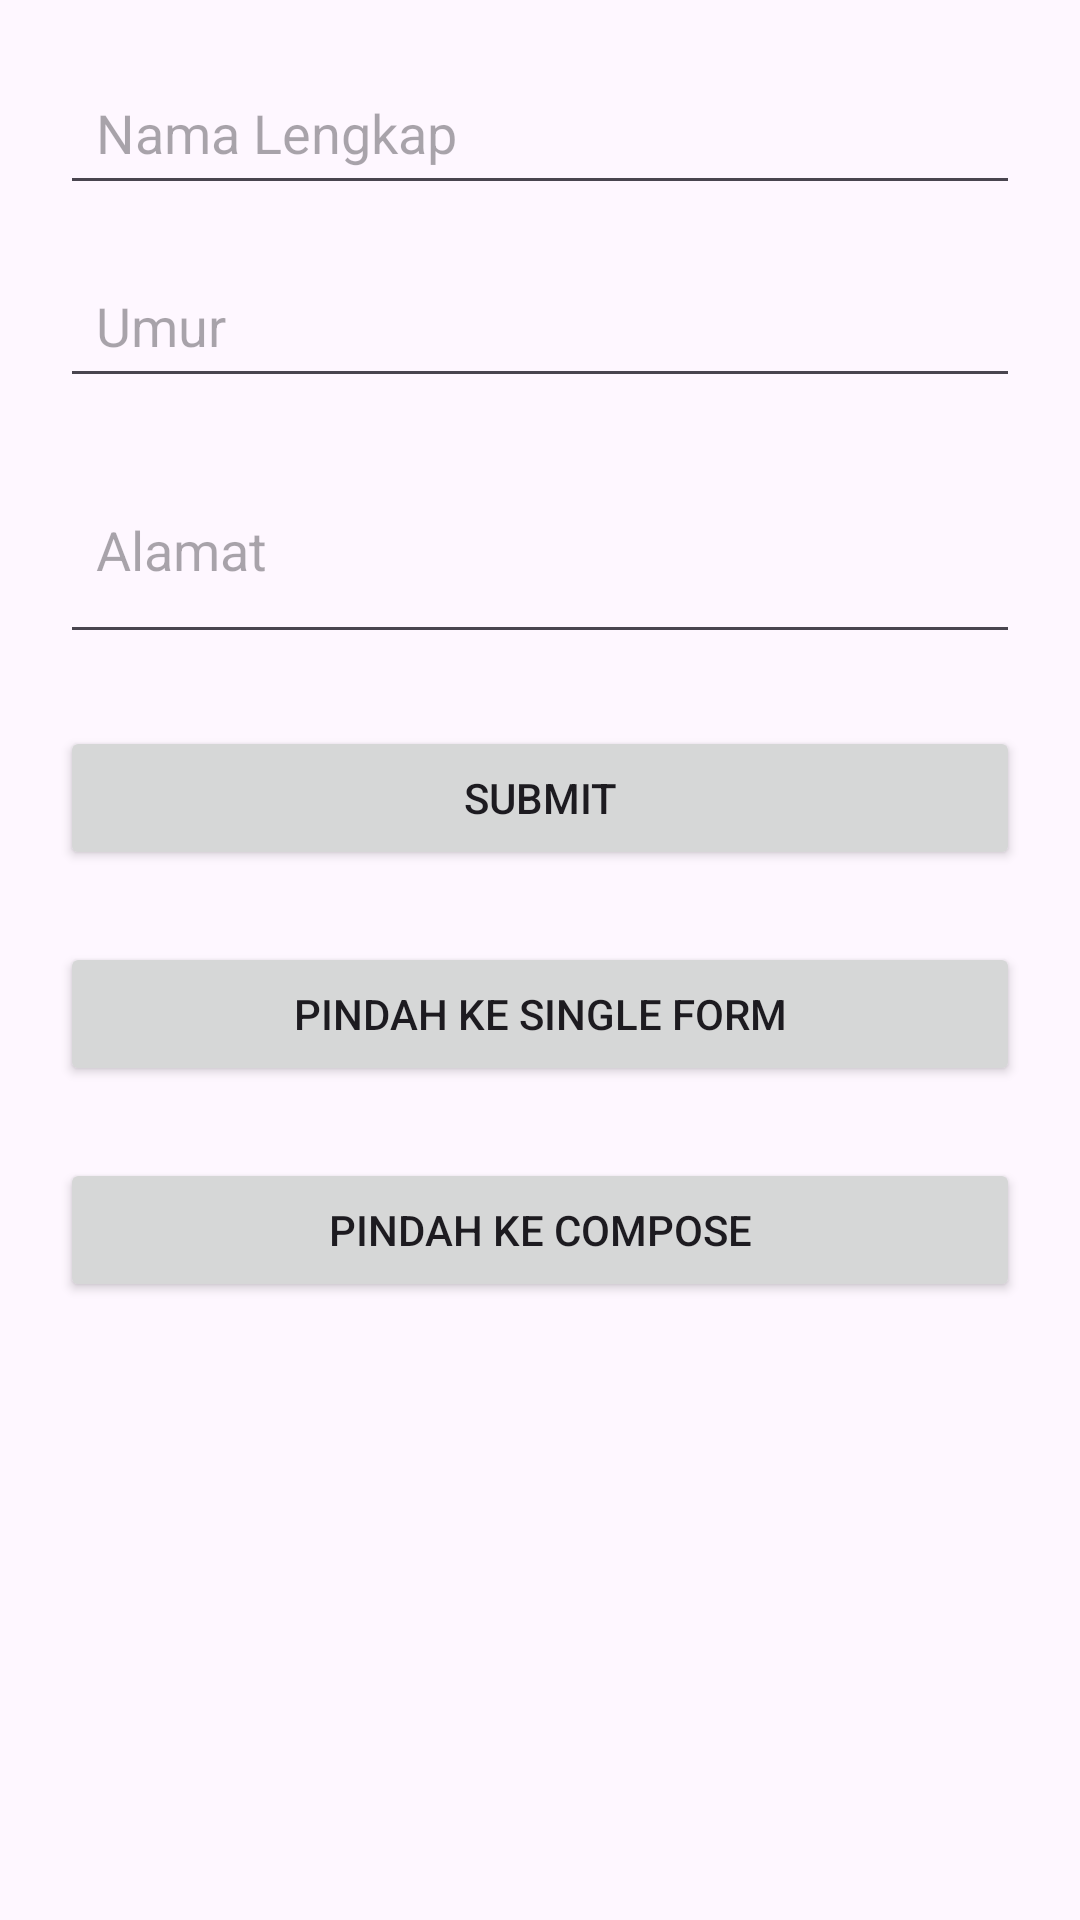

The Android layout XML behind this screen, and the referenced resources:
<!-- AndroidManifest.xml: application theme Theme.Semantic_validation_app -->
<!-- res/layout/activity_main.xml -->
<?xml version="1.0" encoding="utf-8"?>
<ScrollView xmlns:android="http://schemas.android.com/apk/res/android"
    android:layout_width="match_parent"
    android:layout_height="match_parent"
    android:padding="20dp">

    <LinearLayout
        android:layout_width="match_parent"
        android:layout_height="wrap_content"
        android:orientation="vertical">

        <EditText
            android:id="@+id/etNama"
            android:layout_width="match_parent"
            android:layout_height="wrap_content"
            android:hint="Nama Lengkap"
            android:padding="12dp" />

        <EditText
            android:id="@+id/etUmur"
            android:layout_width="match_parent"
            android:layout_height="wrap_content"
            android:hint="Umur"
            android:inputType="number"
            android:layout_marginTop="16dp"
            android:padding="12dp" />

        <EditText
            android:id="@+id/etAlamat"
            android:layout_width="match_parent"
            android:layout_height="wrap_content"
            android:hint="Alamat"
            android:layout_marginTop="16dp"
            android:minLines="2"
            android:padding="12dp" />

        <Button
            android:id="@+id/btnSubmit"
            android:layout_width="match_parent"
            android:layout_height="wrap_content"
            android:text="Submit"
            android:layout_marginTop="24dp" />
        <Button
            android:id="@+id/btnPindah"
            android:layout_width="match_parent"
            android:layout_height="wrap_content"
            android:text="Pindah ke single form"
            android:layout_marginTop="24dp" />
        <Button
            android:id="@+id/btnPindahCompose"
            android:layout_width="match_parent"
            android:layout_height="wrap_content"
            android:text="Pindah ke compose"
            android:layout_marginTop="24dp" />

        <ProgressBar
            android:id="@+id/progressBar"
            android:layout_width="wrap_content"
            android:layout_height="wrap_content"
            android:layout_gravity="center"
            android:visibility="gone"
            android:layout_marginTop="24dp"/>

        <TextView
            android:id="@+id/tvResult"
            android:layout_width="match_parent"
            android:layout_height="wrap_content"
            android:textSize="16sp"
            android:layout_marginTop="24dp"
            android:padding="16dp" />

    </LinearLayout>
</ScrollView>
<!-- resources referenced by this layout -->
<resources>
  <style name="Theme.Semantic_validation_app" parent="Base.Theme.Semantic_validation_app" />
  <style name="Base.Theme.Semantic_validation_app" parent="Theme.Material3.DayNight.NoActionBar">
          
          
      </style>
</resources>
